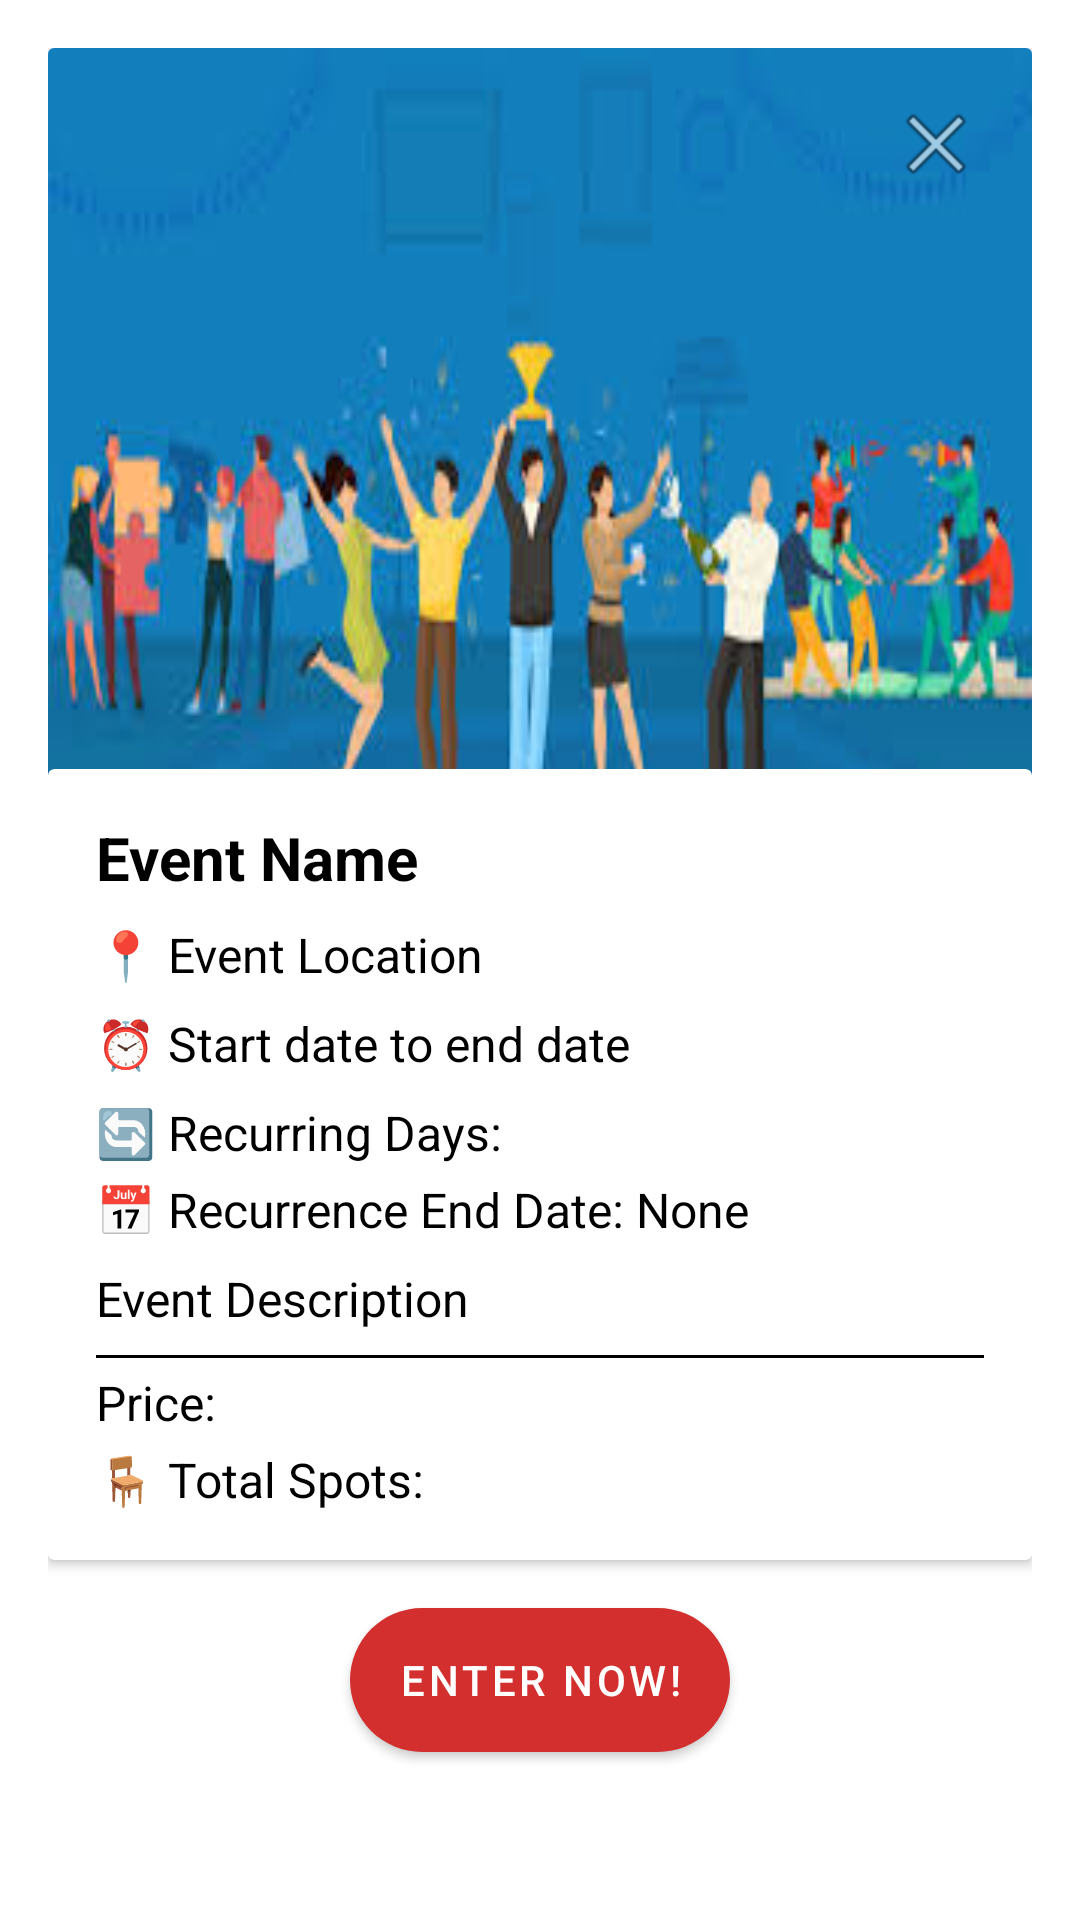

Reconstruct the res/layout file that produces this screen, plus the resources it refers to.
<!-- AndroidManifest.xml: application theme Theme.TrojanPlanner -->
<!-- res/layout/dialog_eventdetails.xml -->
<?xml version="1.0" encoding="utf-8"?>
<androidx.constraintlayout.widget.ConstraintLayout
    xmlns:android="http://schemas.android.com/apk/res/android"
    xmlns:app="http://schemas.android.com/apk/res-auto"
    xmlns:tools="http://schemas.android.com/tools"
    android:layout_width="match_parent"
    android:layout_height="wrap_content"
    android:padding="16dp">

    
    <androidx.cardview.widget.CardView
        android:id="@+id/eventImageCard"
        android:layout_width="0dp"
        android:layout_height="265dp"
        app:cardUseCompatPadding="false"
        app:cardPreventCornerOverlap="true"
        app:layout_constraintEnd_toEndOf="parent"
        app:layout_constraintStart_toStartOf="parent"
        app:layout_constraintTop_toTopOf="parent"
        >

        
        <android.widget.FrameLayout
            android:layout_width="match_parent"
            android:layout_height="match_parent">

            
            <ImageView
                android:id="@+id/eventImageView"
                android:layout_width="match_parent"
                android:layout_height="match_parent"
                android:contentDescription="Event image"
                android:src="@drawable/event_placeholder"
                android:scaleType="fitXY" />

            
            <ImageButton
                android:id="@+id/button_close"
                android:layout_width="48dp"
                android:layout_height="48dp"
                android:layout_margin="8dp"
                android:background="@android:color/transparent"
                android:src="@android:drawable/ic_menu_close_clear_cancel"
                android:layout_gravity="end|top" />
        </android.widget.FrameLayout>
    </androidx.cardview.widget.CardView>

    
    <androidx.cardview.widget.CardView
        android:id="@+id/detailsBox"
        android:layout_width="0dp"
        android:layout_height="wrap_content"
        android:layout_marginTop="-25dp"
        app:cardUseCompatPadding="false"
        app:cardPreventCornerOverlap="false"
        app:layout_constraintTop_toBottomOf="@id/eventImageCard"
        app:layout_constraintStart_toStartOf="parent"
        app:layout_constraintEnd_toEndOf="parent">

        <LinearLayout
            android:layout_width="match_parent"
            android:layout_height="wrap_content"
            android:orientation="vertical"
            android:padding="16dp">

            
            <TextView
                android:id="@+id/eventNameTextView"
                android:layout_width="wrap_content"
                android:layout_height="wrap_content"
                android:text="Event Name"
                android:textSize="20sp"
                android:textStyle="bold"
                android:textColor="@color/black" />

            
            <TextView
                android:id="@+id/eventLocationTextView"
                android:layout_width="wrap_content"
                android:layout_height="wrap_content"
                android:text="📍 Event Location"
                android:textSize="16sp"
                android:textColor="@color/black"
                android:layout_marginTop="8dp" />

            
            <TextView
                android:id="@+id/eventDateTextView"
                android:layout_width="wrap_content"
                android:layout_height="wrap_content"
                android:text="⏰ Start date to end date"
                android:textSize="16sp"
                android:textColor="@color/black"
                android:layout_marginTop="8dp" />

            
            <TextView
                android:id="@+id/recurringDatesTextView"
                android:layout_width="wrap_content"
                android:layout_height="wrap_content"
                android:text="🔄 Recurring Days:"
                android:textSize="16sp"
                android:textColor="@color/black"
                android:layout_marginTop="8dp" />

            
            <TextView
                android:id="@+id/recurringEndDateTextView"
                android:layout_width="wrap_content"
                android:layout_height="wrap_content"
                android:layout_marginTop="4dp"
                android:text="📅 Recurrence End Date: None"
                android:textColor="@color/black"
                android:textSize="16sp" />

            
            <TextView
                android:id="@+id/eventDescriptionTextView"
                android:layout_width="match_parent"
                android:layout_height="wrap_content"
                android:text="Event Description"
                android:textSize="16sp"
                android:textColor="@color/black"
                android:lineSpacingExtra="4dp"
                android:layout_marginTop="8dp" />

            
            <View
                android:id="@+id/view"
                android:layout_width="match_parent"
                android:layout_height="1dp"
                android:layout_marginTop="8dp"
                android:background="@color/black" />

            
            <TextView
                android:id="@+id/ticketPriceTextView"
                android:layout_width="wrap_content"
                android:layout_height="wrap_content"
                android:layout_marginTop="4dp"
                android:text="Price: "
                android:textColor="@color/black"
                android:textSize="16sp" />

            
            <TextView
                android:id="@+id/totalSpotsTextView"
                android:layout_width="wrap_content"
                android:layout_height="wrap_content"
                android:layout_marginTop="4dp"
                android:text="🪑 Total Spots: "
                android:textColor="@color/black"
                android:textSize="16sp" />
        </LinearLayout>
    </androidx.cardview.widget.CardView>

    
    <Button
        android:id="@+id/button_leave_waitlist"
        android:layout_width="wrap_content"
        android:layout_height="wrap_content"
        android:layout_marginStart="16dp"
        android:layout_marginTop="4dp"
        android:text="Leave Waitlist"
        android:visibility="invisible"
        app:layout_constraintStart_toStartOf="parent"
        app:layout_constraintTop_toBottomOf="@+id/detailsBox" />

    
    <Button
        android:id="@+id/ManageEvents"
        android:layout_width="wrap_content"
        android:layout_height="wrap_content"
        android:layout_marginTop="4dp"
        android:layout_marginEnd="12dp"
        android:text="Options"
        android:visibility="invisible"
        app:layout_constraintEnd_toEndOf="parent"
        app:layout_constraintTop_toBottomOf="@+id/detailsBox" />

    
    <Button
        android:id="@+id/button_enter_now"
        android:layout_width="wrap_content"
        android:layout_height="wrap_content"
        android:background="@drawable/rounded_button"
        android:text="Enter Now!"
        android:textColor="@color/white"
        android:backgroundTint="@color/red_primary"
        android:layout_marginTop="16dp"
        android:paddingHorizontal="16dp"
        android:paddingVertical="8dp"
        app:layout_constraintTop_toBottomOf="@id/detailsBox"
        app:layout_constraintStart_toStartOf="parent"
        app:layout_constraintEnd_toEndOf="parent" />
</androidx.constraintlayout.widget.ConstraintLayout>
<!-- resources referenced by this layout -->
<resources>
  <color name="black">#FF000000</color>
  <color name="red_primary">#D32F2F</color>
  <color name="white">#FFFFFFFF</color>
  <!-- drawable event_placeholder: jpg bitmap (drawable, 11462 bytes) -->
  <!-- drawable rounded_button (drawable) -->
  <?xml version="1.0" encoding="utf-8"?>
  <shape xmlns:android="http://schemas.android.com/apk/res/android">
      <solid android:color="@color/black" /> 
      <corners android:radius="50dp" /> 
  </shape>
  <style name="Theme.TrojanPlanner" parent="Theme.MaterialComponents.DayNight.DarkActionBar">
          
          <item name="colorPrimary">@color/red_primary</item>
          <item name="colorPrimaryVariant">@color/red_dark</item>
          <item name="colorOnPrimary">@color/white</item>
  
          
          <item name="colorSecondary">@color/light_red</item>
          <item name="colorSecondaryVariant">@color/light_red_variant</item>
          <item name="colorOnSecondary">@color/white</item>
  
          
          <item name="colorSurface">@color/white</item>
          <item name="colorOnBackground">@color/black</item>
          <item name="colorOnSurface">@color/black</item>
  
          
          <item name="android:statusBarColor">@color/statusBarColor</item>
          <item name="android:windowLightStatusBar">true</item>
      </style>
  <color name="red_dark">#C62828</color>
  <color name="light_red">#FFCDD2</color>
  <color name="light_red_variant">#EF9A9A</color>
  <color name="statusBarColor">#F8F8F8</color>
</resources>
